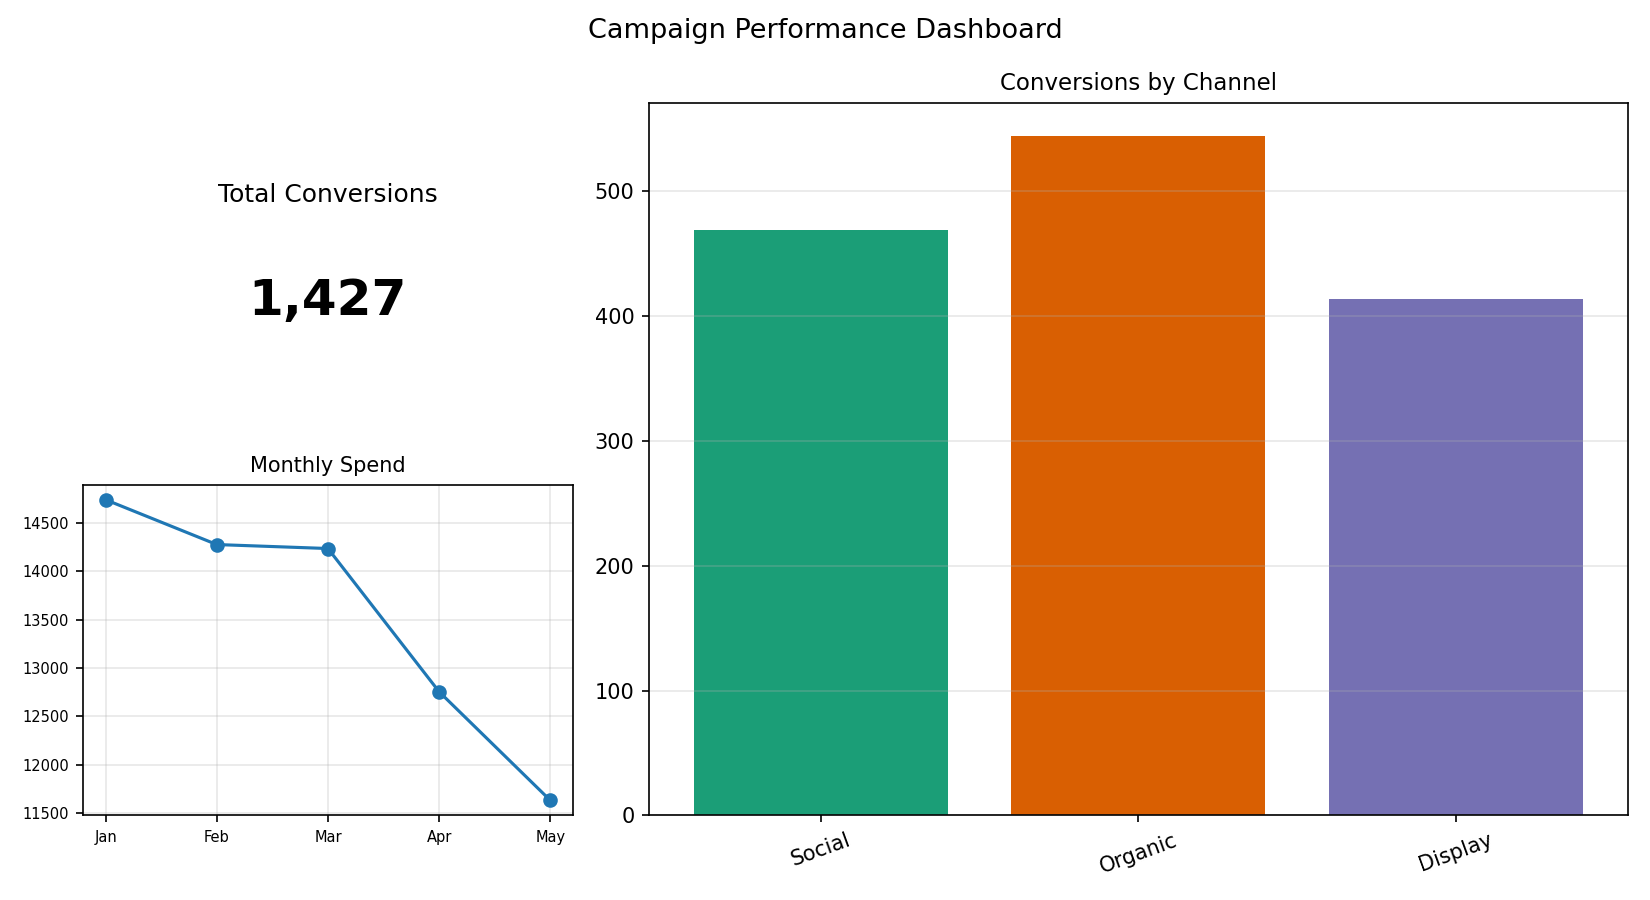

Values plotted in this chart, from the file beside it:
Channel, Conversions
Social, 469
Organic, 544
Display, 414
